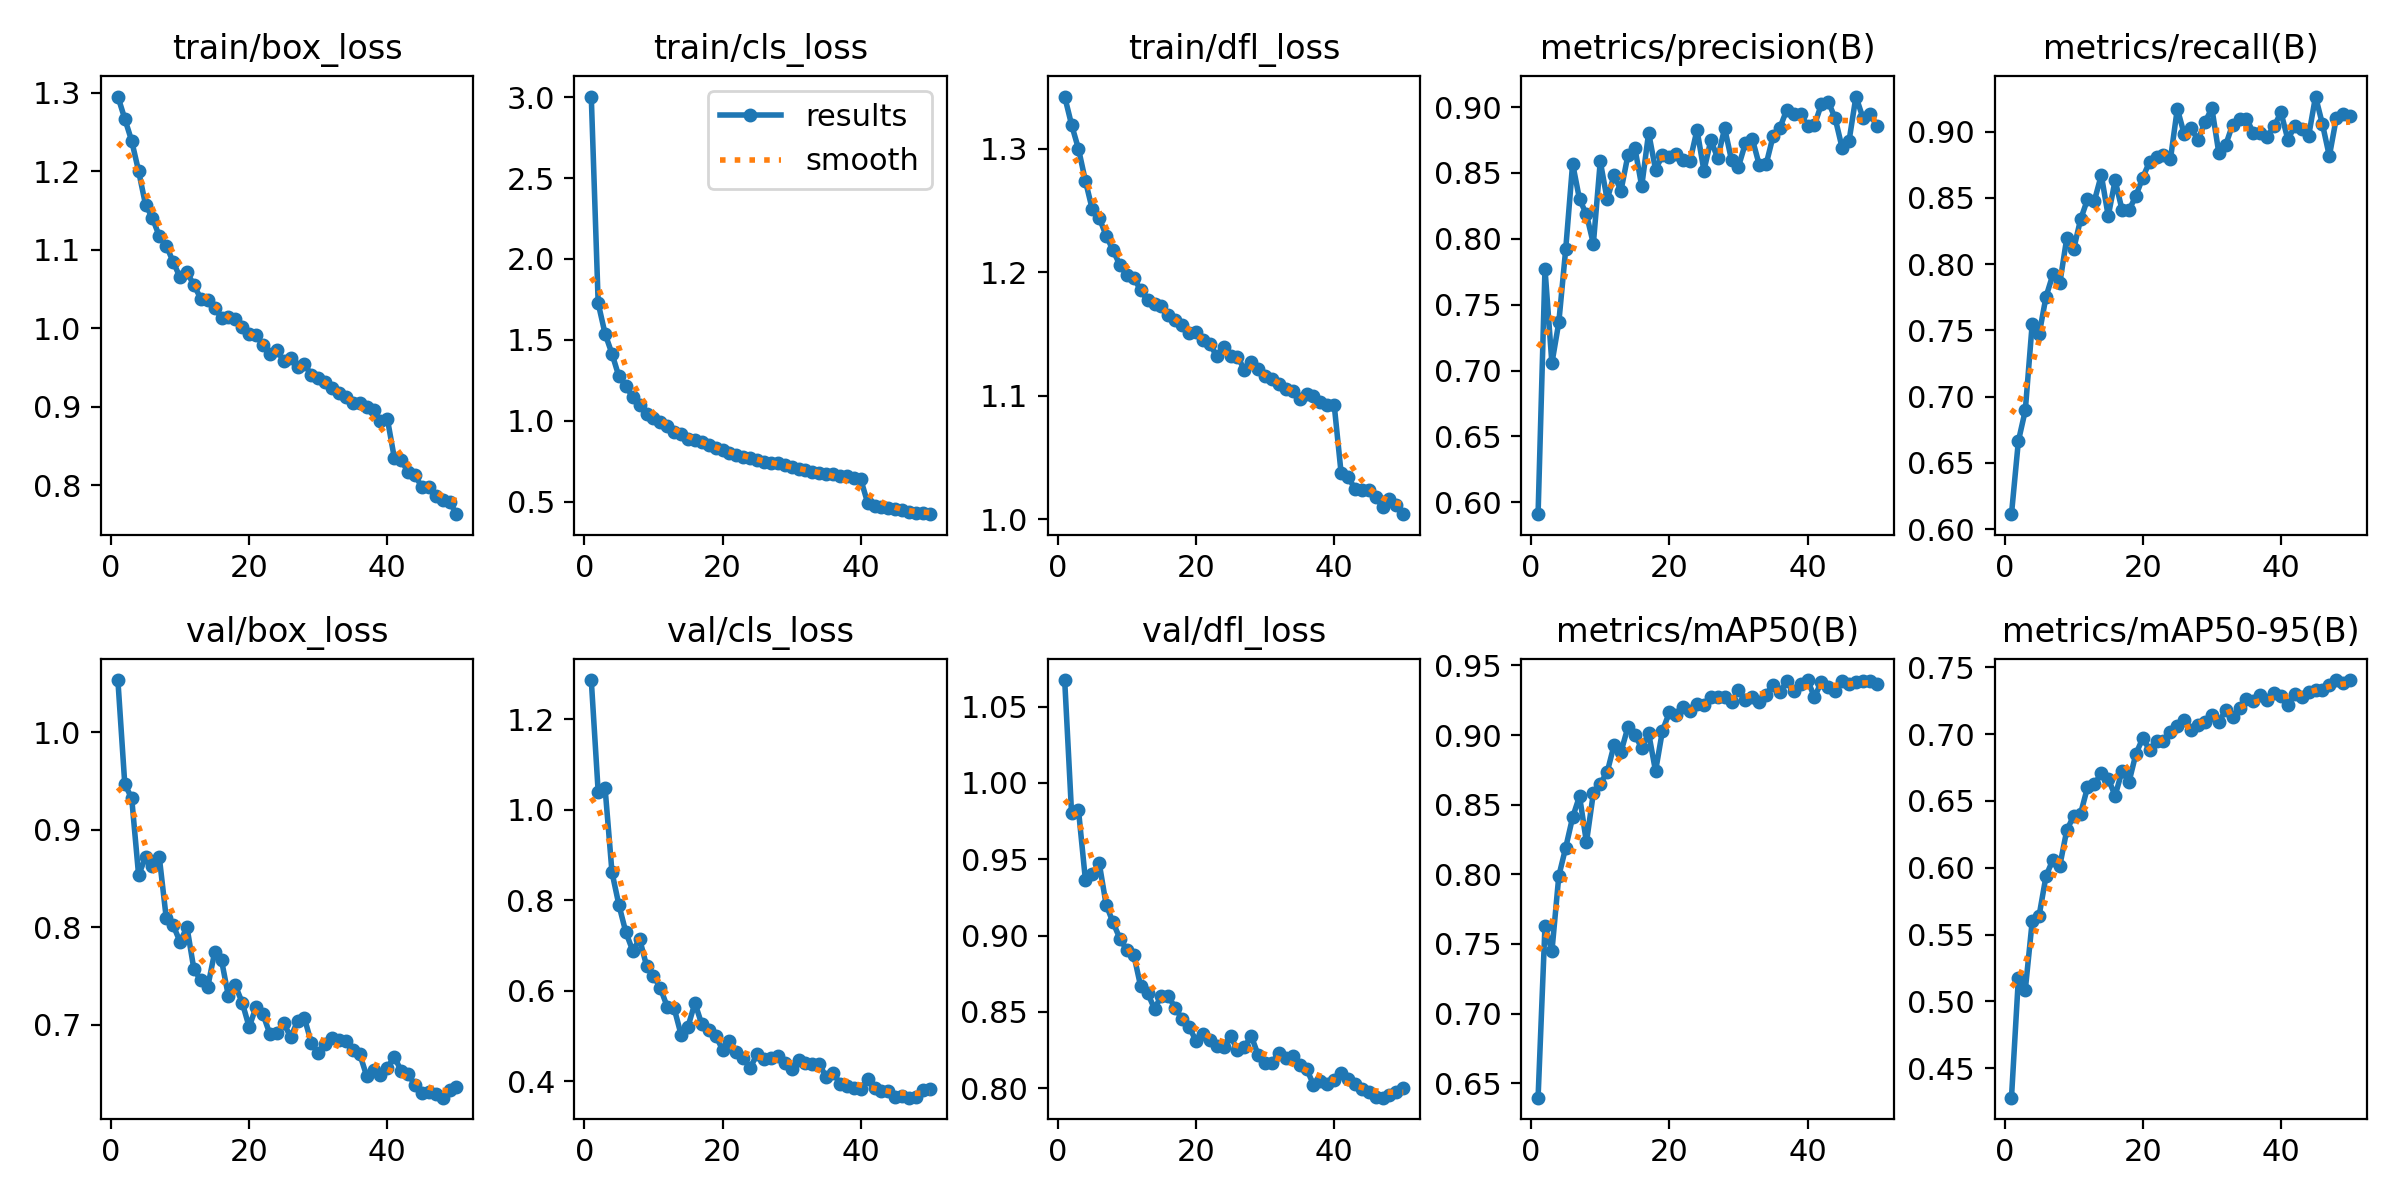

Data behind this chart, as committed beside it:
epoch, time, train/box_loss, train/cls_loss, train/dfl_loss, metrics/precision(B), metrics/recall(B), metrics/mAP50(B), metrics/mAP50-95(B), val/box_loss, val/cls_loss, val/dfl_loss, lr/pg0, lr/pg1, lr/pg2
1, 128.2, 1.295, 3.004, 1.342, 0.591, 0.6114, 0.6396, 0.4279, 1.053, 1.286, 1.067, 0.0001849, 0.0001849, 0.0001849
2, 237.5, 1.267, 1.727, 1.319, 0.7773, 0.6665, 0.7628, 0.5173, 0.9467, 1.039, 0.9801, 0.0003629, 0.0003629, 0.0003629
3, 345.7, 1.239, 1.538, 1.3, 0.7055, 0.6896, 0.7446, 0.5086, 0.9323, 1.047, 0.9822, 0.0005336, 0.0005336, 0.0005336
4, 453.2, 1.2, 1.414, 1.274, 0.7365, 0.755, 0.7988, 0.5599, 0.8534, 0.8612, 0.9365, 0.000523, 0.000523, 0.000523
5, 560.4, 1.158, 1.274, 1.251, 0.7921, 0.747, 0.8191, 0.5641, 0.8719, 0.7894, 0.9406, 0.000512, 0.000512, 0.000512
6, 668.4, 1.14, 1.215, 1.244, 0.857, 0.7754, 0.8409, 0.5938, 0.8623, 0.7293, 0.9474, 0.000501, 0.000501, 0.000501
7, 776.2, 1.117, 1.147, 1.23, 0.8299, 0.7923, 0.8561, 0.6061, 0.8715, 0.6884, 0.9203, 0.0004899, 0.0004899, 0.0004899
8, 884, 1.105, 1.098, 1.218, 0.8186, 0.7857, 0.8229, 0.6016, 0.8094, 0.7139, 0.9086, 0.0004789, 0.0004789, 0.0004789
9, 991.8, 1.085, 1.045, 1.206, 0.7962, 0.8196, 0.8583, 0.628, 0.8021, 0.6551, 0.898, 0.0004679, 0.0004679, 0.0004679
10, 1099, 1.065, 1.016, 1.197, 0.8587, 0.8113, 0.8651, 0.6388, 0.785, 0.6328, 0.8905, 0.0004569, 0.0004569, 0.0004569
11, 1207, 1.071, 0.9904, 1.195, 0.8298, 0.8337, 0.8733, 0.6404, 0.8001, 0.6057, 0.8874, 0.0004459, 0.0004459, 0.0004459
12, 1314, 1.055, 0.971, 1.185, 0.8484, 0.8488, 0.8929, 0.6601, 0.757, 0.5642, 0.8667, 0.0004349, 0.0004349, 0.0004349
13, 1421, 1.038, 0.9303, 1.177, 0.8366, 0.8477, 0.8879, 0.6625, 0.7455, 0.5608, 0.8623, 0.0004239, 0.0004239, 0.0004239
14, 1529, 1.037, 0.9203, 1.174, 0.8633, 0.8672, 0.9056, 0.6707, 0.7386, 0.5026, 0.8521, 0.0004129, 0.0004129, 0.0004129
15, 1637, 1.026, 0.8853, 1.172, 0.8692, 0.8363, 0.9001, 0.6666, 0.7741, 0.5208, 0.8606, 0.0004019, 0.0004019, 0.0004019
16, 1744, 1.013, 0.8828, 1.165, 0.8399, 0.8631, 0.8907, 0.6539, 0.7661, 0.5727, 0.8602, 0.0003909, 0.0003909, 0.0003909
17, 1851, 1.015, 0.8688, 1.161, 0.8805, 0.841, 0.9013, 0.6723, 0.7292, 0.5253, 0.8528, 0.0003799, 0.0003799, 0.0003799
18, 1959, 1.011, 0.8536, 1.157, 0.8525, 0.8405, 0.874, 0.664, 0.7402, 0.5142, 0.8452, 0.0003688, 0.0003688, 0.0003688
19, 2066, 1.001, 0.8317, 1.151, 0.8633, 0.8515, 0.9031, 0.685, 0.7225, 0.5006, 0.8402, 0.0003578, 0.0003578, 0.0003578
20, 2174, 0.993, 0.8197, 1.152, 0.8623, 0.8653, 0.9162, 0.697, 0.6976, 0.4699, 0.8312, 0.0003468, 0.0003468, 0.0003468
21, 2281, 0.9919, 0.8032, 1.145, 0.8644, 0.8773, 0.9141, 0.6879, 0.7182, 0.4896, 0.8356, 0.0003358, 0.0003358, 0.0003358
22, 2389, 0.9782, 0.7918, 1.142, 0.8598, 0.8807, 0.9203, 0.6951, 0.7105, 0.4647, 0.8318, 0.0003248, 0.0003248, 0.0003248
23, 2496, 0.9675, 0.7791, 1.132, 0.8593, 0.8827, 0.9175, 0.6945, 0.6905, 0.4506, 0.8278, 0.0003138, 0.0003138, 0.0003138
24, 2603, 0.9722, 0.7714, 1.139, 0.8827, 0.879, 0.922, 0.7012, 0.6916, 0.4294, 0.8274, 0.0003028, 0.0003028, 0.0003028
25, 2710, 0.9584, 0.76, 1.132, 0.8517, 0.9172, 0.9215, 0.7061, 0.702, 0.4603, 0.8343, 0.0002918, 0.0002918, 0.0002918
26, 2817, 0.9627, 0.7483, 1.132, 0.8748, 0.898, 0.927, 0.7106, 0.6871, 0.4499, 0.8251, 0.0002808, 0.0002808, 0.0002808
27, 2924, 0.9507, 0.7365, 1.121, 0.8612, 0.9023, 0.9274, 0.7034, 0.7035, 0.4517, 0.827, 0.0002698, 0.0002698, 0.0002698
28, 3031, 0.9548, 0.7389, 1.127, 0.884, 0.8936, 0.9273, 0.7066, 0.7066, 0.4546, 0.8343, 0.0002588, 0.0002588, 0.0002588
29, 3138, 0.9403, 0.7241, 1.121, 0.8596, 0.907, 0.924, 0.709, 0.6815, 0.4398, 0.8218, 0.0002478, 0.0002478, 0.0002478
30, 3245, 0.9363, 0.7153, 1.116, 0.8548, 0.9176, 0.932, 0.7144, 0.6707, 0.4276, 0.8164, 0.0002367, 0.0002367, 0.0002367
31, 3353, 0.9319, 0.7013, 1.114, 0.8724, 0.8841, 0.9253, 0.7091, 0.6803, 0.4472, 0.8166, 0.0002257, 0.0002257, 0.0002257
32, 3459, 0.9243, 0.6943, 1.109, 0.8759, 0.8899, 0.9272, 0.7178, 0.6865, 0.4401, 0.8233, 0.0002147, 0.0002147, 0.0002147
33, 3566, 0.9179, 0.6863, 1.105, 0.8562, 0.9052, 0.924, 0.7131, 0.6841, 0.4376, 0.82, 0.0002037, 0.0002037, 0.0002037
34, 3673, 0.9128, 0.6782, 1.103, 0.8565, 0.9096, 0.9291, 0.7197, 0.6829, 0.4371, 0.8214, 0.0001927, 0.0001927, 0.0001927
35, 3780, 0.9044, 0.6738, 1.098, 0.8777, 0.9098, 0.9363, 0.7262, 0.6737, 0.4093, 0.8149, 0.0001817, 0.0001817, 0.0001817
36, 3888, 0.9045, 0.6708, 1.101, 0.8842, 0.8991, 0.9308, 0.725, 0.6699, 0.4192, 0.8128, 0.0001707, 0.0001707, 0.0001707
37, 3996, 0.8998, 0.6604, 1.1, 0.8981, 0.8992, 0.9385, 0.7293, 0.6476, 0.3943, 0.8024, 0.0001597, 0.0001597, 0.0001597
38, 4103, 0.8965, 0.6594, 1.094, 0.8945, 0.8962, 0.9316, 0.7256, 0.6541, 0.3888, 0.8045, 0.0001487, 0.0001487, 0.0001487
39, 4211, 0.8823, 0.6468, 1.092, 0.8949, 0.904, 0.937, 0.7305, 0.6483, 0.3857, 0.8029, 0.0001377, 0.0001377, 0.0001377
40, 4318, 0.8847, 0.6386, 1.093, 0.8855, 0.9145, 0.9395, 0.7288, 0.6559, 0.3837, 0.8051, 0.0001267, 0.0001267, 0.0001267
41, 4431, 0.8353, 0.4925, 1.038, 0.8864, 0.8939, 0.9271, 0.7217, 0.6672, 0.4055, 0.8099, 0.0001156, 0.0001156, 0.0001156
42, 4538, 0.8323, 0.4769, 1.034, 0.9021, 0.9042, 0.9383, 0.7301, 0.6525, 0.3857, 0.8059, 0.0001046, 0.0001046, 0.0001046
43, 4645, 0.8168, 0.466, 1.025, 0.9041, 0.9016, 0.9341, 0.7277, 0.6494, 0.3791, 0.8026, 9.36304e-05, 9.36304e-05, 9.36304e-05
44, 4752, 0.8133, 0.4596, 1.023, 0.8913, 0.8966, 0.9314, 0.7314, 0.6381, 0.3777, 0.7993, 8.26216e-05, 8.26216e-05, 8.26216e-05
45, 4859, 0.7975, 0.4529, 1.024, 0.869, 0.9264, 0.9391, 0.733, 0.6301, 0.3654, 0.7979, 7.16128e-05, 7.16128e-05, 7.16128e-05
46, 4966, 0.7975, 0.4472, 1.018, 0.8742, 0.9056, 0.9367, 0.7328, 0.631, 0.3678, 0.794, 6.0604e-05, 6.0604e-05, 6.0604e-05
47, 5073, 0.786, 0.4382, 1.01, 0.908, 0.8815, 0.9382, 0.7369, 0.6289, 0.3636, 0.7939, 4.95952e-05, 4.95952e-05, 4.95952e-05
48, 5180, 0.7812, 0.4297, 1.016, 0.892, 0.9099, 0.9385, 0.7401, 0.6252, 0.3648, 0.7957, 3.85864e-05, 3.85864e-05, 3.85864e-05
49, 5287, 0.7791, 0.4278, 1.011, 0.8949, 0.913, 0.9388, 0.7384, 0.6332, 0.38, 0.7976, 2.75776e-05, 2.75776e-05, 2.75776e-05
50, 5394, 0.7634, 0.4233, 1.004, 0.886, 0.9116, 0.9365, 0.7404, 0.6357, 0.3828, 0.8005, 1.65688e-05, 1.65688e-05, 1.65688e-05
